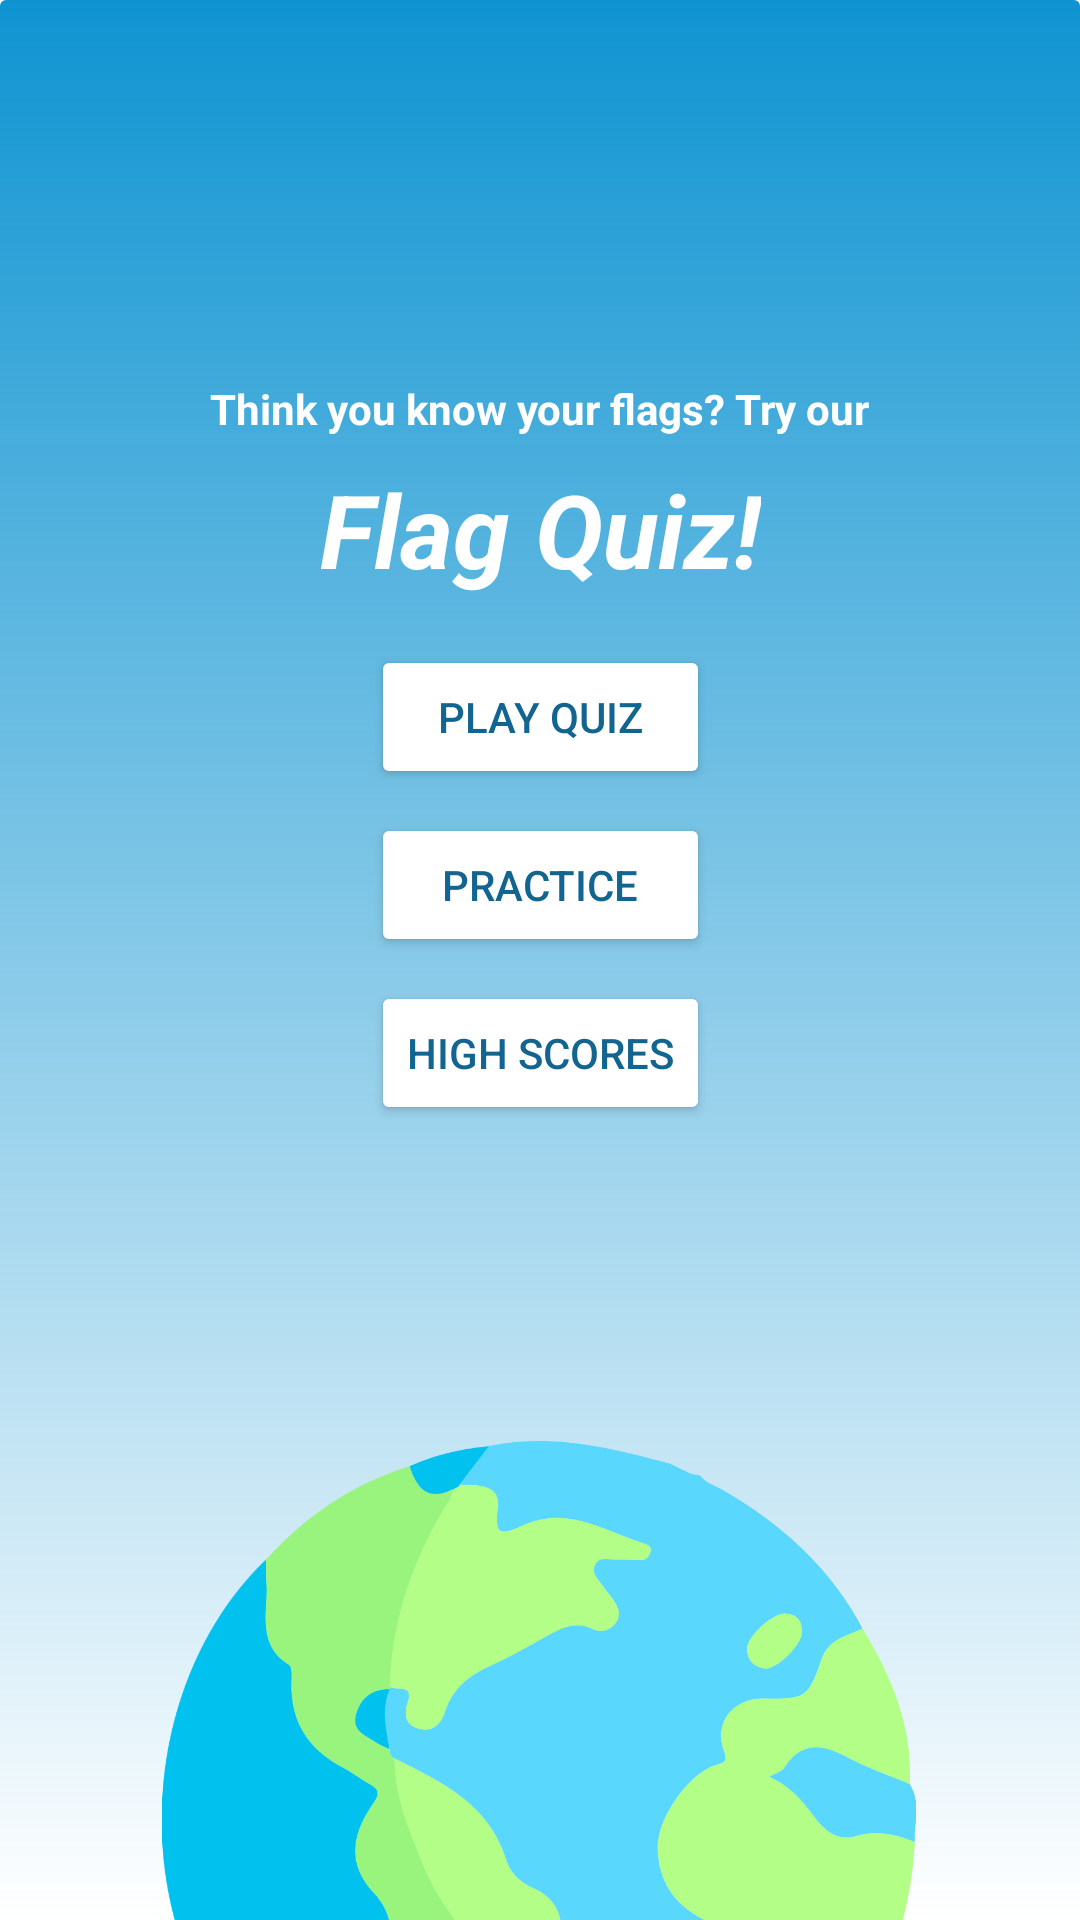

Android layout source for this screen:
<!-- AndroidManifest.xml: application theme Theme.FlagQuizApp -->
<!-- res/layout/fragment_main.xml -->
<?xml version="1.0" encoding="utf-8"?>
<layout xmlns:android="http://schemas.android.com/apk/res/android"
    xmlns:app="http://schemas.android.com/apk/res-auto"
    xmlns:tools="http://schemas.android.com/tools">

    <data>
        <variable
            name="viewModel"
            type="com.example.flagquizapp.main.MainViewModel" />
    </data>

    <androidx.constraintlayout.widget.ConstraintLayout
        android:id="@+id/frameLayout"
        android:layout_width="match_parent"
        android:layout_height="match_parent"
        tools:context=".main.MainFragment">

        <TextView
            android:id="@+id/tv_subtitle"
            android:layout_width="wrap_content"
            android:layout_height="wrap_content"
            android:layout_marginBottom="8dp"
            android:text="@string/main_subtitle"
            android:textStyle="bold"
            app:layout_constraintBottom_toTopOf="@+id/tv_title"
            app:layout_constraintEnd_toEndOf="parent"
            app:layout_constraintStart_toStartOf="parent" />

        <TextView
            android:id="@+id/tv_title"
            android:layout_width="wrap_content"
            android:layout_height="wrap_content"
            android:layout_marginBottom="16dp"
            android:text="@string/main_title"
            android:textSize="34sp"
            android:textStyle="bold|italic"
            app:layout_constraintBottom_toTopOf="@+id/linearLayout"
            app:layout_constraintEnd_toEndOf="@+id/tv_subtitle"
            app:layout_constraintStart_toStartOf="@+id/tv_subtitle" />

        <LinearLayout
            android:id="@+id/linearLayout"
            android:layout_width="wrap_content"
            android:layout_height="wrap_content"
            android:layout_marginBottom="50dp"
            android:orientation="vertical"
            app:layout_constraintBottom_toBottomOf="parent"
            app:layout_constraintEnd_toEndOf="parent"
            app:layout_constraintStart_toStartOf="parent"
            app:layout_constraintTop_toTopOf="parent">

            <Button
                android:id="@+id/btnPlayQuiz"
                android:layout_width="match_parent"
                android:layout_height="wrap_content"
                android:layout_marginBottom="8dp"
                android:backgroundTint="@color/white"
                android:onClick="@{() -> viewModel.btnNavigateToPlayActivity()}"
                android:text="@string/btn_playquiz"
                android:textColor="@color/blue" />

            <Button
                android:id="@+id/btnPractice"
                android:layout_width="match_parent"
                android:layout_height="wrap_content"
                android:layout_marginBottom="8dp"
                android:backgroundTint="@color/white"
                android:onClick="@{() -> viewModel.btnNavigatePracticeFragmentClicked()}"
                android:text="@string/btn_practice"
                android:textColor="@color/blue" />

            <Button
                android:id="@+id/btnHighscore"
                android:layout_width="match_parent"
                android:layout_height="wrap_content"
                android:backgroundTint="@color/white"
                android:onClick="@{() -> viewModel.btnNavigateHighscoreFragmentClicked()}"
                android:text="@string/btn_highscores"
                android:textColor="@color/blue" />
        </LinearLayout>

        <ImageView
            android:id="@+id/imageView"
            android:layout_width="268dp"
            android:layout_height="252dp"
            android:layout_marginTop="-160dp"
            app:layout_constraintEnd_toEndOf="parent"
            app:layout_constraintHorizontal_bias="0.496"
            app:layout_constraintStart_toStartOf="parent"
            app:layout_constraintTop_toBottomOf="parent"
            app:srcCompat="@drawable/globe" />

    </androidx.constraintlayout.widget.ConstraintLayout>
</layout>
<!-- resources referenced by this layout -->
<resources>
  <color name="blue">#FF136591</color>
  <color name="white">#FFFFFFFF</color>
  <!-- drawable globe: png bitmap (drawable, 94968 bytes) -->
  <string name="btn_highscores">High Scores</string>
  <string name="btn_playquiz">Play Quiz</string>
  <string name="btn_practice">Practice</string>
  <string name="main_subtitle">Think you know your flags? Try our</string>
  <string name="main_title">Flag Quiz!</string>
  <style name="Theme.FlagQuizApp" parent="Theme.MaterialComponents.DayNight.DarkActionBar">
          
          <item name="colorPrimary">@color/darkblue</item>
          <item name="colorPrimaryVariant">@color/blue</item>
          <item name="colorOnPrimary">@color/white</item>
          
          <item name="colorSecondary">@color/teal_200</item>
          <item name="colorSecondaryVariant">@color/teal_700</item>
          <item name="colorOnSecondary">@color/white</item>
          
          <item name="android:statusBarColor">@color/darkblue</item>
          <item name="android:windowBackground">@drawable/bluebackground_gradient</item>
          
          <item name="android:textColorPrimary">@color/blue</item>
          <item name="android:textColorSecondary">@color/blue</item>
          <item name="android:textColorTertiary">@color/white</item>
          <item name="colorAccent">@android:color/white</item>
          <item name="actionOverflowButtonStyle">@style/deleteColor</item>
      </style>
  <color name="darkblue">#0B4868</color>
  <color name="teal_200">#FF03DAC5</color>
  <color name="teal_700">#FF018786</color>
  <!-- drawable bluebackground_gradient (drawable) -->
  <?xml version="1.0" encoding="utf-8"?>
  <selector xmlns:android="http://schemas.android.com/apk/res/android">
      <item>
          <shape xmlns:android="http://schemas.android.com/apk/res/android" android:shape="rectangle">
              <gradient
                  android:startColor="#FF0F94D1"
                  android:endColor="#000F94D1"
                  android:angle="270"/>
              <corners android:radius="2dp" />
          </shape>
      </item>
  </selector>
  <style name="deleteColor" parent="Widget.AppCompat.Light.ActionButton">
          <item name="tint">@color/white</item>
      </style>
</resources>
